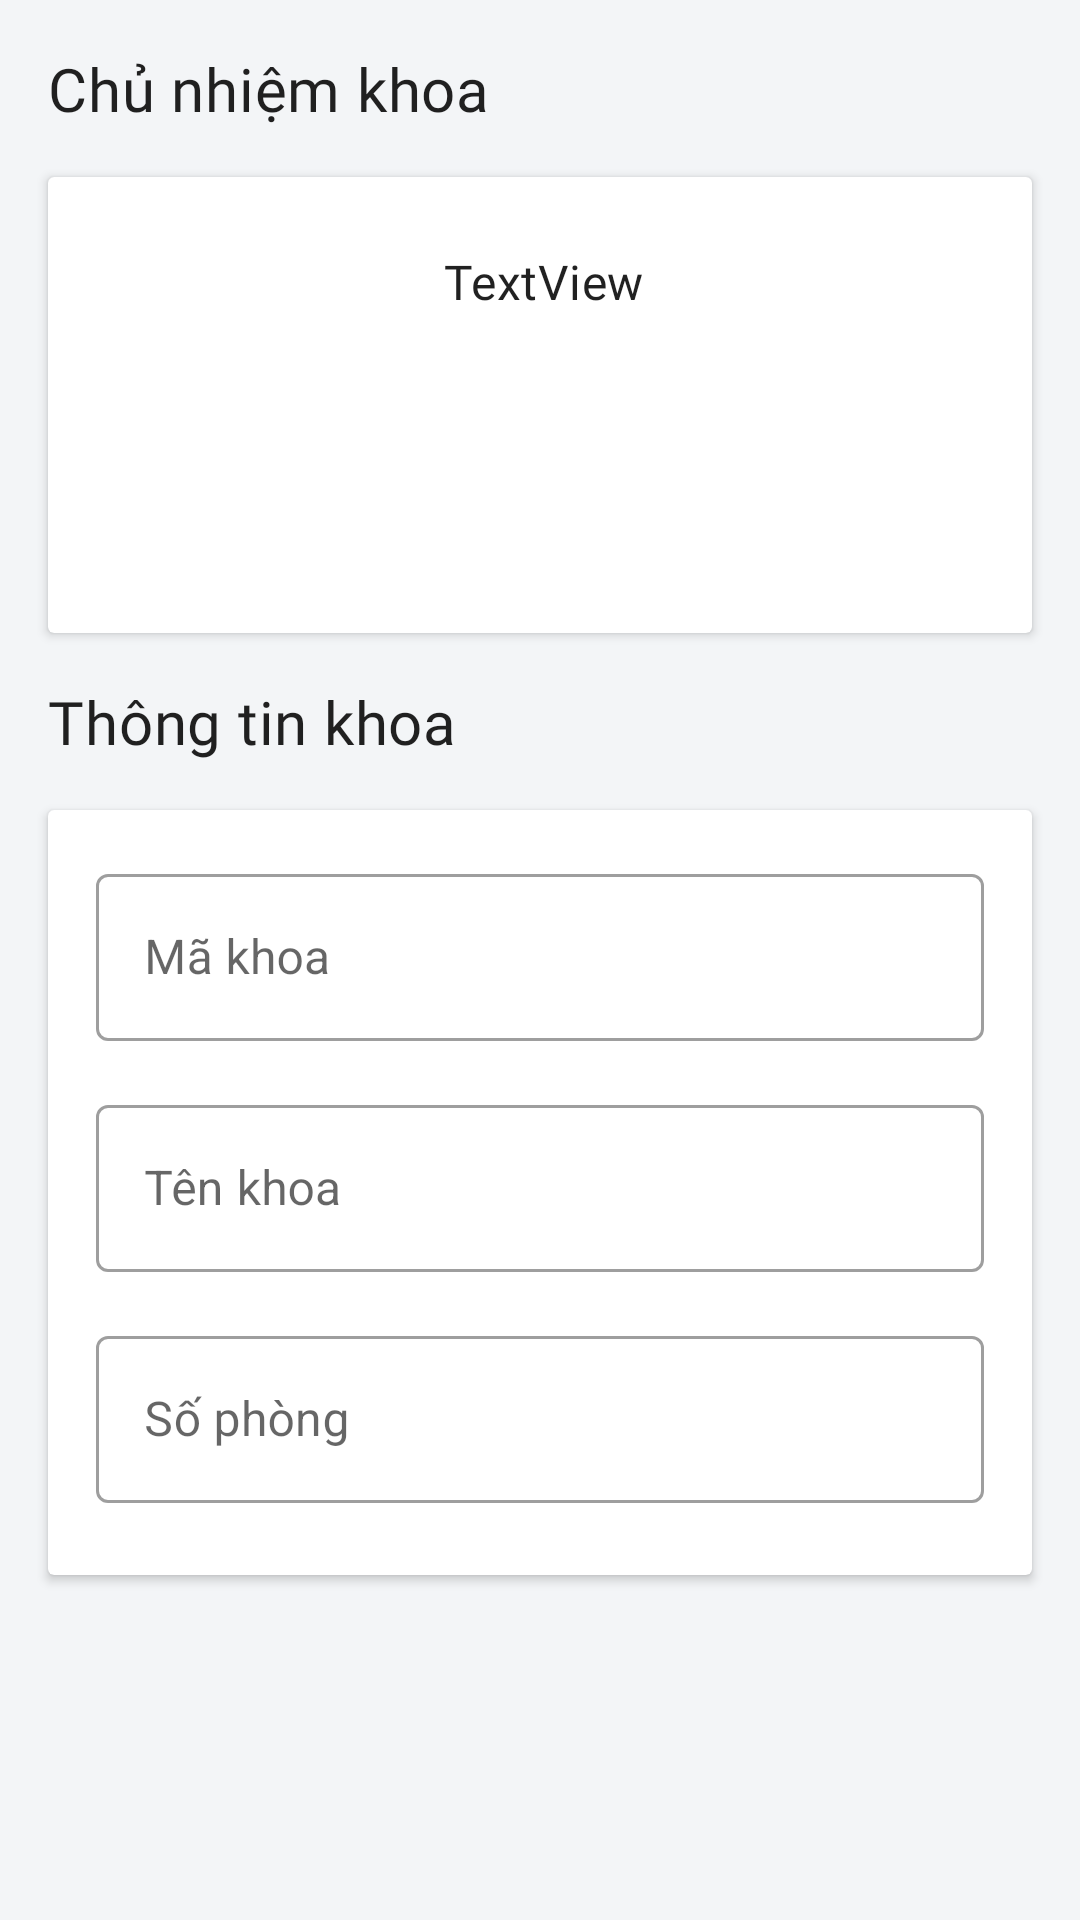

Here is an Android app screen rendered from its layout file. Give the layout XML and the strings, colors and styles it references.
<!-- AndroidManifest.xml: application theme AppTheme -->
<!-- res/layout/fragment_faculty_detail.xml -->
<?xml version="1.0" encoding="utf-8"?>
<androidx.constraintlayout.widget.ConstraintLayout xmlns:android="http://schemas.android.com/apk/res/android"
    xmlns:app="http://schemas.android.com/apk/res-auto"
    xmlns:tools="http://schemas.android.com/tools"
    android:layout_width="match_parent"
    android:layout_height="match_parent">

    <TextView
        android:id="@+id/title_faculty_teacher"
        android:layout_width="wrap_content"
        android:layout_height="wrap_content"
        android:text="@string/faculty_teacher"
        android:textAppearance="@style/TitleNormal"
        app:layout_constraintStart_toStartOf="@+id/guideline_ver_start"
        app:layout_constraintTop_toTopOf="@+id/guideline_hori_top" />

    <androidx.constraintlayout.widget.Guideline
        android:id="@+id/guideline_ver_start"
        android:layout_width="wrap_content"
        android:layout_height="wrap_content"
        android:orientation="vertical"
        app:layout_constraintGuide_begin="@dimen/margin_normal_100" />

    <androidx.constraintlayout.widget.Guideline
        android:id="@+id/guideline_ver_end"
        android:layout_width="wrap_content"
        android:layout_height="wrap_content"
        android:orientation="vertical"
        app:layout_constraintGuide_end="@dimen/margin_normal_100" />

    <androidx.constraintlayout.widget.Guideline
        android:id="@+id/guideline_hori_top"
        android:layout_width="wrap_content"
        android:layout_height="wrap_content"
        android:orientation="horizontal"
        app:layout_constraintGuide_begin="@dimen/margin_normal_100" />

    <androidx.cardview.widget.CardView
        android:id="@+id/card_view_faculty_teacher"
        android:layout_width="0dp"
        android:layout_height="wrap_content"
        android:layout_marginTop="@dimen/margin_normal_100"
        app:layout_constraintEnd_toStartOf="@+id/guideline_ver_end"
        app:layout_constraintStart_toStartOf="@+id/guideline_ver_start"
        app:layout_constraintTop_toBottomOf="@+id/title_faculty_teacher">

        <androidx.constraintlayout.widget.ConstraintLayout
            android:layout_width="match_parent"
            android:layout_height="match_parent"
            android:paddingBottom="@dimen/padding_normal_100">

            <ImageView
                android:id="@+id/image_faculty_teacher"
                android:layout_width="@dimen/width_image_square"
                android:layout_height="@dimen/height_image_square"
                android:layout_marginStart="@dimen/margin_normal_100"
                android:layout_marginTop="@dimen/margin_normal_100"
                android:scaleType="centerCrop"
                app:layout_constraintStart_toStartOf="parent"
                app:layout_constraintTop_toTopOf="parent"
                tools:srcCompat="@tools:sample/avatars" />

            <TextView
                android:id="@+id/text_faculty_teacher_name"
                android:layout_width="0dp"
                android:layout_height="wrap_content"
                android:layout_marginStart="@dimen/margin_normal_100"
                android:layout_marginTop="@dimen/margin_small_100"
                android:layout_marginEnd="@dimen/margin_normal_100"
                android:text="TextView"
                android:textAppearance="@style/TextNormalBold"
                app:layout_constraintEnd_toEndOf="parent"
                app:layout_constraintStart_toEndOf="@+id/image_faculty_teacher"
                app:layout_constraintTop_toTopOf="@+id/image_faculty_teacher"
                tools:text="Nguyen Van Giap" />

            <TextView
                android:id="@+id/text_faculty_teacher_id"
                android:layout_width="wrap_content"
                android:layout_height="wrap_content"
                android:layout_marginTop="@dimen/margin_small_100"
                android:textAppearance="@style/TextSmall"
                app:layout_constraintStart_toStartOf="@+id/text_faculty_teacher_name"
                app:layout_constraintTop_toBottomOf="@+id/text_faculty_teacher_name"
                tools:text="GV000122" />

            <com.google.android.material.button.MaterialButton
                android:id="@+id/button_change_faculty_teacher"
                style="@style/Widget.MaterialComponents.Button.TextButton"
                android:layout_width="wrap_content"
                android:layout_height="wrap_content"
                android:text="@string/title_select"
                android:textColor="@color/colorSecondary"
                android:visibility="gone"
                app:layout_constraintBottom_toBottomOf="parent"
                app:layout_constraintEnd_toEndOf="@+id/text_faculty_teacher_name" />

            <TextView
                android:id="@+id/text_faculty_phone_number"
                android:layout_width="wrap_content"
                android:layout_height="wrap_content"
                android:layout_marginTop="8dp"
                android:textAppearance="@style/TextSmall"
                app:layout_constraintStart_toStartOf="@+id/text_faculty_teacher_id"
                app:layout_constraintTop_toBottomOf="@+id/text_faculty_teacher_id"
                tools:text="0363559931" />

        </androidx.constraintlayout.widget.ConstraintLayout>
    </androidx.cardview.widget.CardView>

    <TextView
        android:id="@+id/title_faculty_info"
        android:layout_width="wrap_content"
        android:layout_height="wrap_content"
        android:layout_marginTop="@dimen/margin_normal_100"
        android:text="@string/title_faculty_info"
        android:textAppearance="@style/TitleNormal"
        app:layout_constraintStart_toStartOf="@+id/guideline_ver_start"
        app:layout_constraintTop_toBottomOf="@+id/card_view_faculty_teacher" />

    <androidx.cardview.widget.CardView
        android:id="@+id/card_view_faculty_detail"
        android:layout_width="0dp"
        android:layout_height="wrap_content"
        android:layout_marginTop="@dimen/margin_normal_100"
        app:layout_constraintEnd_toStartOf="@+id/guideline_ver_end"
        app:layout_constraintStart_toStartOf="@+id/guideline_ver_start"
        app:layout_constraintTop_toBottomOf="@+id/title_faculty_info">

        <LinearLayout
            android:layout_width="match_parent"
            android:layout_height="match_parent"
            android:orientation="vertical"
            android:paddingBottom="@dimen/padding_normal_150">

            <com.google.android.material.textfield.TextInputLayout
                android:id="@+id/input_layout_faculty_id"
                android:layout_width="match_parent"
                android:layout_height="wrap_content"
                android:layout_marginStart="@dimen/margin_normal_100"
                android:layout_marginTop="@dimen/margin_normal_100"
                android:layout_marginEnd="@dimen/margin_normal_100"
                android:hint="@string/title_faculty_id">

                <com.google.android.material.textfield.TextInputEditText
                    android:id="@+id/edit_text_faculty_id"
                    android:layout_width="match_parent"
                    android:layout_height="wrap_content" />

                <com.google.android.material.textfield.TextInputLayout
                    android:id="@+id/input_layout_faculty_name"
                    android:layout_width="match_parent"
                    android:layout_height="wrap_content"
                    android:layout_marginTop="@dimen/margin_normal_100"
                    android:hint="@string/title_faculty_name">

                    <com.google.android.material.textfield.TextInputEditText
                        android:id="@+id/edit_text_faculty_name"
                        android:layout_width="match_parent"
                        android:layout_height="wrap_content" />
                </com.google.android.material.textfield.TextInputLayout>
            </com.google.android.material.textfield.TextInputLayout>

            <com.google.android.material.textfield.TextInputLayout
                android:id="@+id/input_layout_faculty_room"
                android:layout_width="match_parent"
                android:layout_height="wrap_content"
                android:layout_marginStart="@dimen/margin_normal_100"
                android:layout_marginTop="@dimen/margin_normal_100"
                android:layout_marginEnd="@dimen/margin_normal_100"
                android:hint="@string/title_faculty_room_number">

                <com.google.android.material.textfield.TextInputEditText
                    android:id="@+id/edit_text_faculty_room"
                    android:layout_width="match_parent"
                    android:layout_height="wrap_content" />
            </com.google.android.material.textfield.TextInputLayout>
        </LinearLayout>
    </androidx.cardview.widget.CardView>
</androidx.constraintlayout.widget.ConstraintLayout>
<!-- resources referenced by this layout -->
<resources>
  <color name="colorSecondary">#4285f4</color>
  <dimen name="height_image_square">120dp</dimen>
  <dimen name="margin_normal_100">16dp</dimen>
  <dimen name="margin_small_100">8dp</dimen>
  <dimen name="padding_normal_100">16dp</dimen>
  <dimen name="padding_normal_150">24dp</dimen>
  <dimen name="width_image_square">100dp</dimen>
  <string name="faculty_teacher">Chủ nhiệm khoa</string>
  <string name="title_faculty_id">Mã khoa</string>
  <string name="title_faculty_info">Thông tin khoa</string>
  <string name="title_faculty_name">Tên khoa</string>
  <string name="title_faculty_room_number">Số phòng</string>
  <string name="title_select">Chọn</string>
  <style name="TextNormalBold" parent="TextNormal">
          <item name="android:fontFamily">@font/roboto_medium</item>
          <item name="fontFamily">@font/roboto_medium</item>
          <item name="android:maxLines">1</item>
      </style>
  <style name="TextSmall" parent="TextAppearance.MaterialComponents.Body1">
          <item name="android:fontFamily">@font/roboto</item>
          <item name="fontFamily">@font/roboto</item>
          <item name="android:textColor">@color/colorTextSecondary</item>
      </style>
  <style name="TextNormal" parent="TextAppearance.MaterialComponents.Subtitle1">
          <item name="android:fontFamily">@font/roboto</item>
          <item name="fontFamily">@font/roboto</item>
          <item name="android:maxLines">2</item>
          <item name="android:ellipsize">marquee</item>
      </style>
  <color name="colorTextSecondary">#918E8E</color>
  <color name="colorPrimary">#3ddc84</color>
  <color name="colorPrimaryDark">#388E3C</color>
  <color name="colorOnPrimary">#FFFFFF</color>
  <color name="colorOnSecondary">#000000</color>
  <color name="colorOnBackground">#000000</color>
  <color name="colorOnError">#EF5350</color>
  <color name="colorOnSurface">#000000</color>
  <color name="colorSurface">#FFFFFF</color>
  <style name="Widget.OutLineTextInputLayout" parent="Widget.MaterialComponents.TextInputLayout.OutlinedBox">
          <item name="endIconMode">clear_text</item>
          <item name="android:textAppearance">@style/TextNormal</item>
      </style>
  <style name="Widget.EditText" parent="Widget.AppCompat.EditText">
          <item name="android:inputType">text</item>
      </style>
  <style name="Widget.CheckBox" parent="Widget.AppCompat.CompoundButton.CheckBox">
          <item name="android:textAppearance">@style/TextSmall</item>
          <item name="android:textColor">@color/colorSecondary</item>
          <item name="android:fontFamily">@font/roboto_medium</item>
          <item name="fontFamily">@font/roboto_medium</item>
      </style>
  <style name="Widget.Button" parent="Widget.MaterialComponents.Button">
          <item name="cornerSize">8dp</item>
          <item name="shapeAppearance">@style/ButtonShapeAppearance</item>
      </style>
  <color name="colorBackground">#F3F5F7</color>
  <style name="ModalBottomSheetDialog" parent="Theme.MaterialComponents.Light.BottomSheetDialog">
          <item name="bottomSheetStyle">@style/MyModalBottomSheet</item>
      </style>
  <style name="ButtonShapeAppearance" parent="ShapeAppearance.MaterialComponents.MediumComponent">
          <item name="cornerFamilyTopLeft">cut</item>
          <item name="cornerFamilyBottomLeft">cut</item>
          <item name="cornerFamilyTopRight">cut</item>
          <item name="cornerFamilyBottomRight">cut</item>
      </style>
  <style name="MyModalBottomSheet" parent="Widget.MaterialComponents.BottomSheet.Modal">
          <item name="shapeAppearance">@style/BottomSheetShapeAppearance</item>
      </style>
  <style name="BottomSheetShapeAppearance" parent="ShapeAppearance.MaterialComponents.MediumComponent">
          <item name="cornerFamily">rounded</item>
          <item name="cornerSize">8dp</item>
          <item name="android:radius">4dp</item>
      </style>
</resources>
